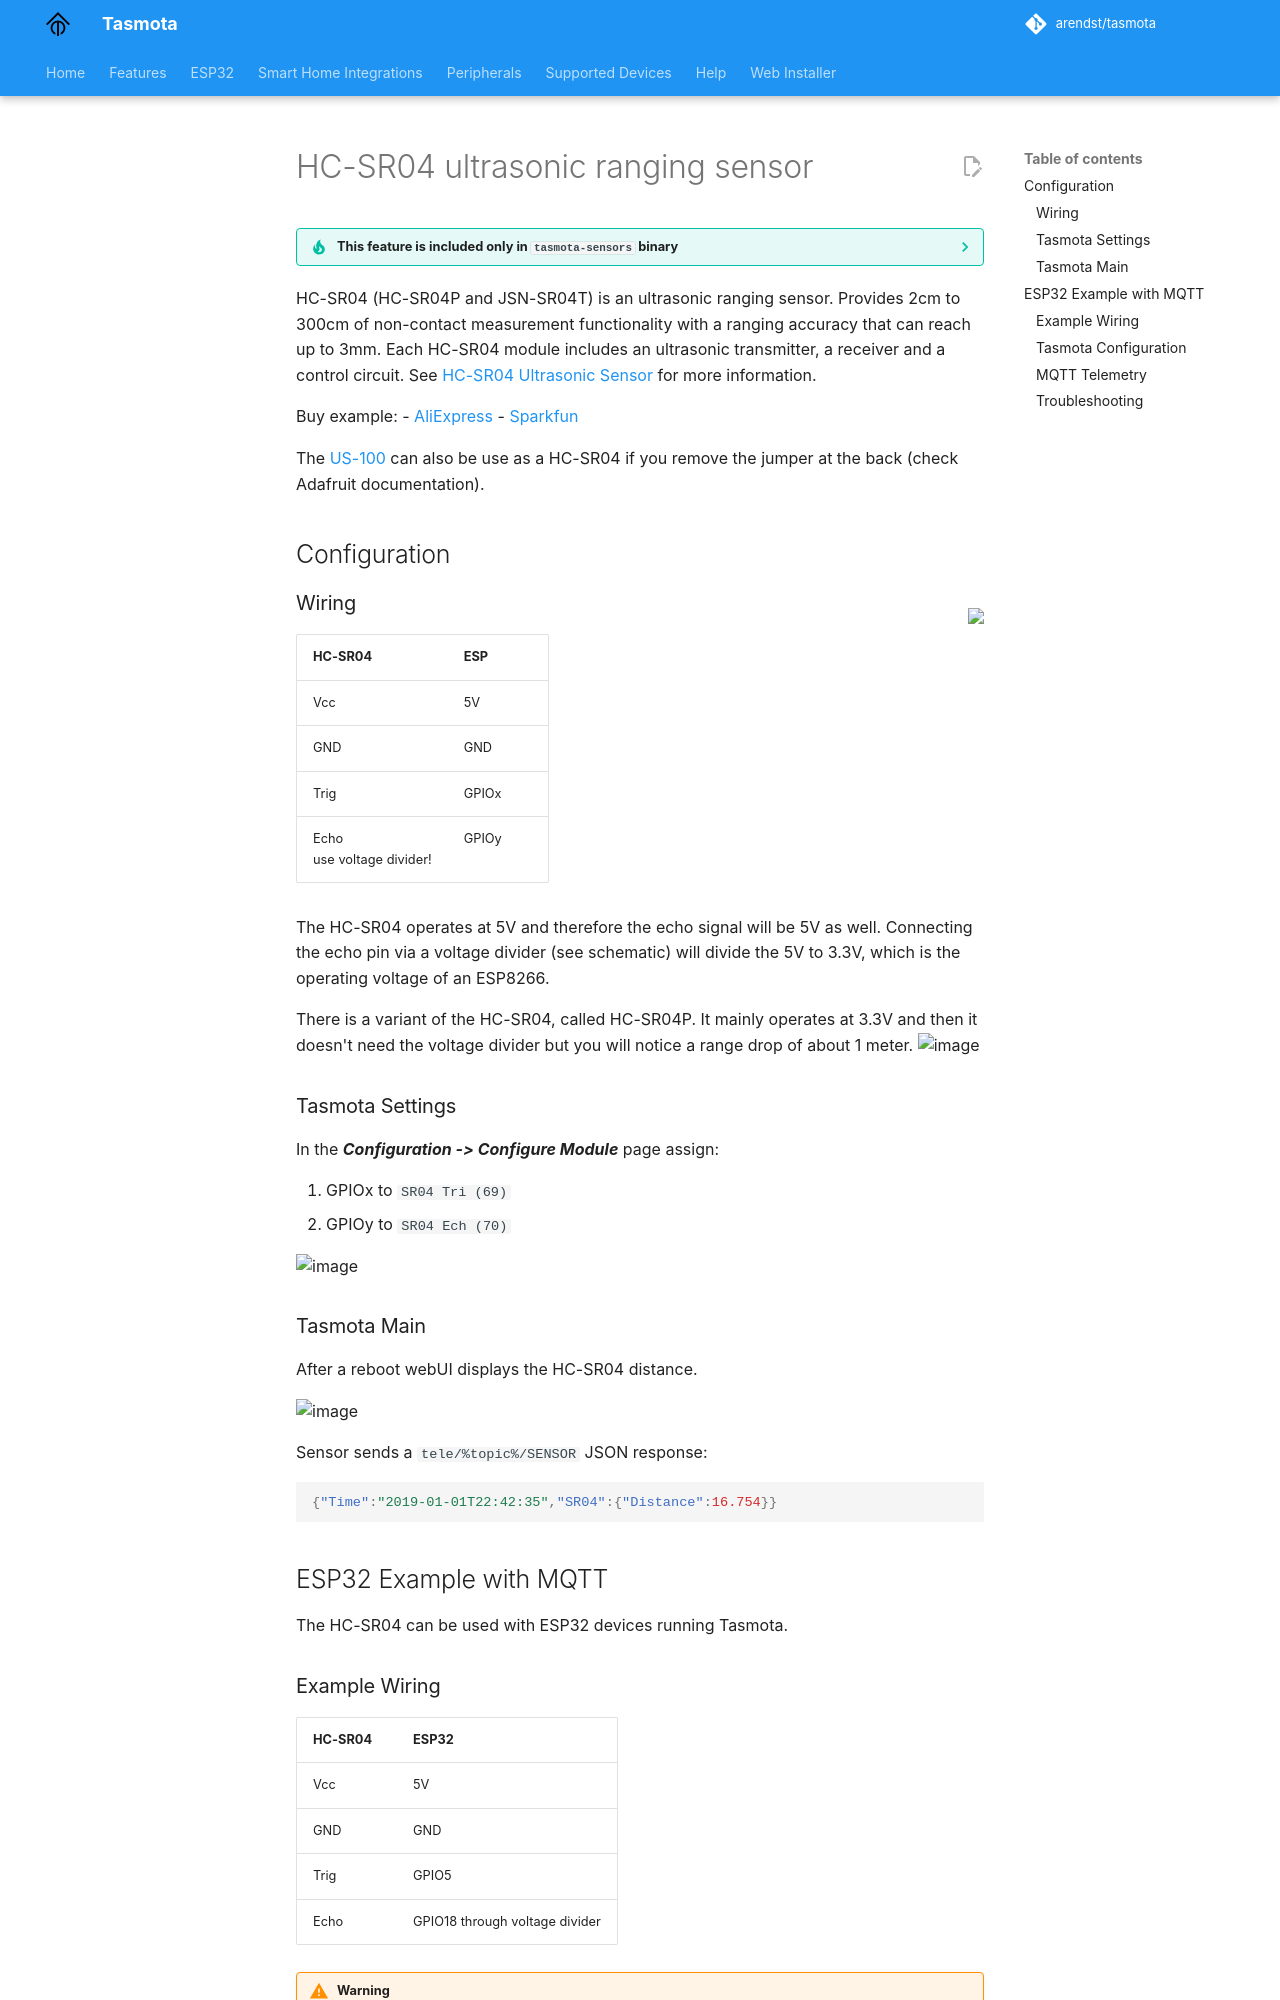

repository: tasmota/docs · page: HC-SR04/index.html · generator: mkdocs

# HC-SR04 ultrasonic ranging sensor

??? tip "This feature is included only in `tasmota-sensors` binary" 

    When [compiling your build](Compile-your-build) add the following to `user_config_override.h`:
    ```c++
    #ifndef USE_SR04
    #define USE_SR04                            // Add support for HC-SR04 ultrasonic devices (+1k code)
        #define SR04_MAX_SENSOR_DISTANCE  500   // Set sensor max detection distance    #endif
    ```

HC-SR04 (HC-SR04P and JSN-SR04T) is an ultrasonic ranging sensor. Provides 2cm to 300cm of non-contact measurement functionality with a ranging accuracy that can reach up to 3mm. Each HC-SR04 module includes an ultrasonic transmitter, a receiver and a control circuit. See [HC-SR04 Ultrasonic Sensor](https://www.sparkfun.com/products/13959) for more information.

Buy example: 
- [AliExpress](https://www.aliexpress.com/item/4000124226294.html)
- [Sparkfun](https://www.sparkfun.com/products/13959)

The [US-100](https://www.adafruit.com/product/4019) can also be use as a HC-SR04 if you remove the jumper at the back (check Adafruit documentation).

## Configuration

### Wiring<img src="https://raw.githubusercontent.com/arendst/arendst.github.io/master/media/wemos/wemos_hc-sr04_schematic.jpg" align=right></img>

| HC-SR04   | ESP |
|---|---|
|Vcc   |5V |
|GND   |GND |
|Trig   |GPIOx |
|Echo<br>use voltage divider!   |GPIOy | 

The HC-SR04 operates at 5V and therefore the echo signal will be 5V as well. Connecting the echo pin via a voltage divider (see schematic) will divide the 5V to 3.3V, which is the operating voltage of an ESP8266.

There is a variant of the HC-SR04, called HC-SR04P. It mainly operates at 3.3V and then it doesn't need the voltage divider but you will notice a range drop of about 1 meter.
![image](https://user-images.githubusercontent.com/5904370/68340827-75155880-00e7-11ea-8f79-efd47bd421bc.png)

### Tasmota Settings 
In the **_Configuration -> Configure Module_** page assign:

1. GPIOx to `SR04 Tri (69)`
2. GPIOy to `SR04 Ech (70)`

![image](https://user-images.githubusercontent.com/5904370/68340227-4ea2ed80-00e6-11ea-90bf-c6da3cd6eb22.png)

### Tasmota Main
After a reboot webUI displays the HC-SR04 distance.

![image](https://user-images.githubusercontent.com/5904370/68340187-39c65a00-00e6-11ea-8c27-22527368e3d5.png)

Sensor sends a  `tele/%topic%/SENSOR` JSON response:
```json
{"Time":"2019-01-01T22:42:35","SR04":{"Distance":16.754}}
```
